Labelled photos from "augmented", an image-classification folder in AtulV2/Industrial_Surface_Defect_Classification. The possible labels are: crazing, inclusion, pitted surface, rolled-in scale, scratches.

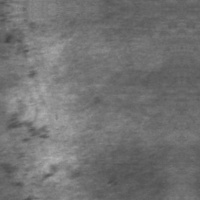
Label: rolled-in scale

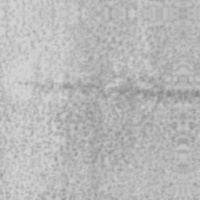
Label: pitted surface

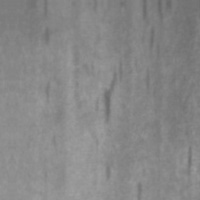
Label: inclusion

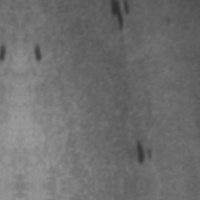
Label: inclusion

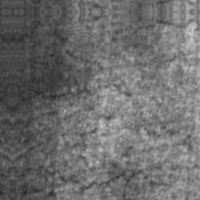
Label: crazing

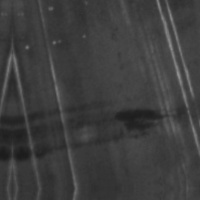
Label: scratches
